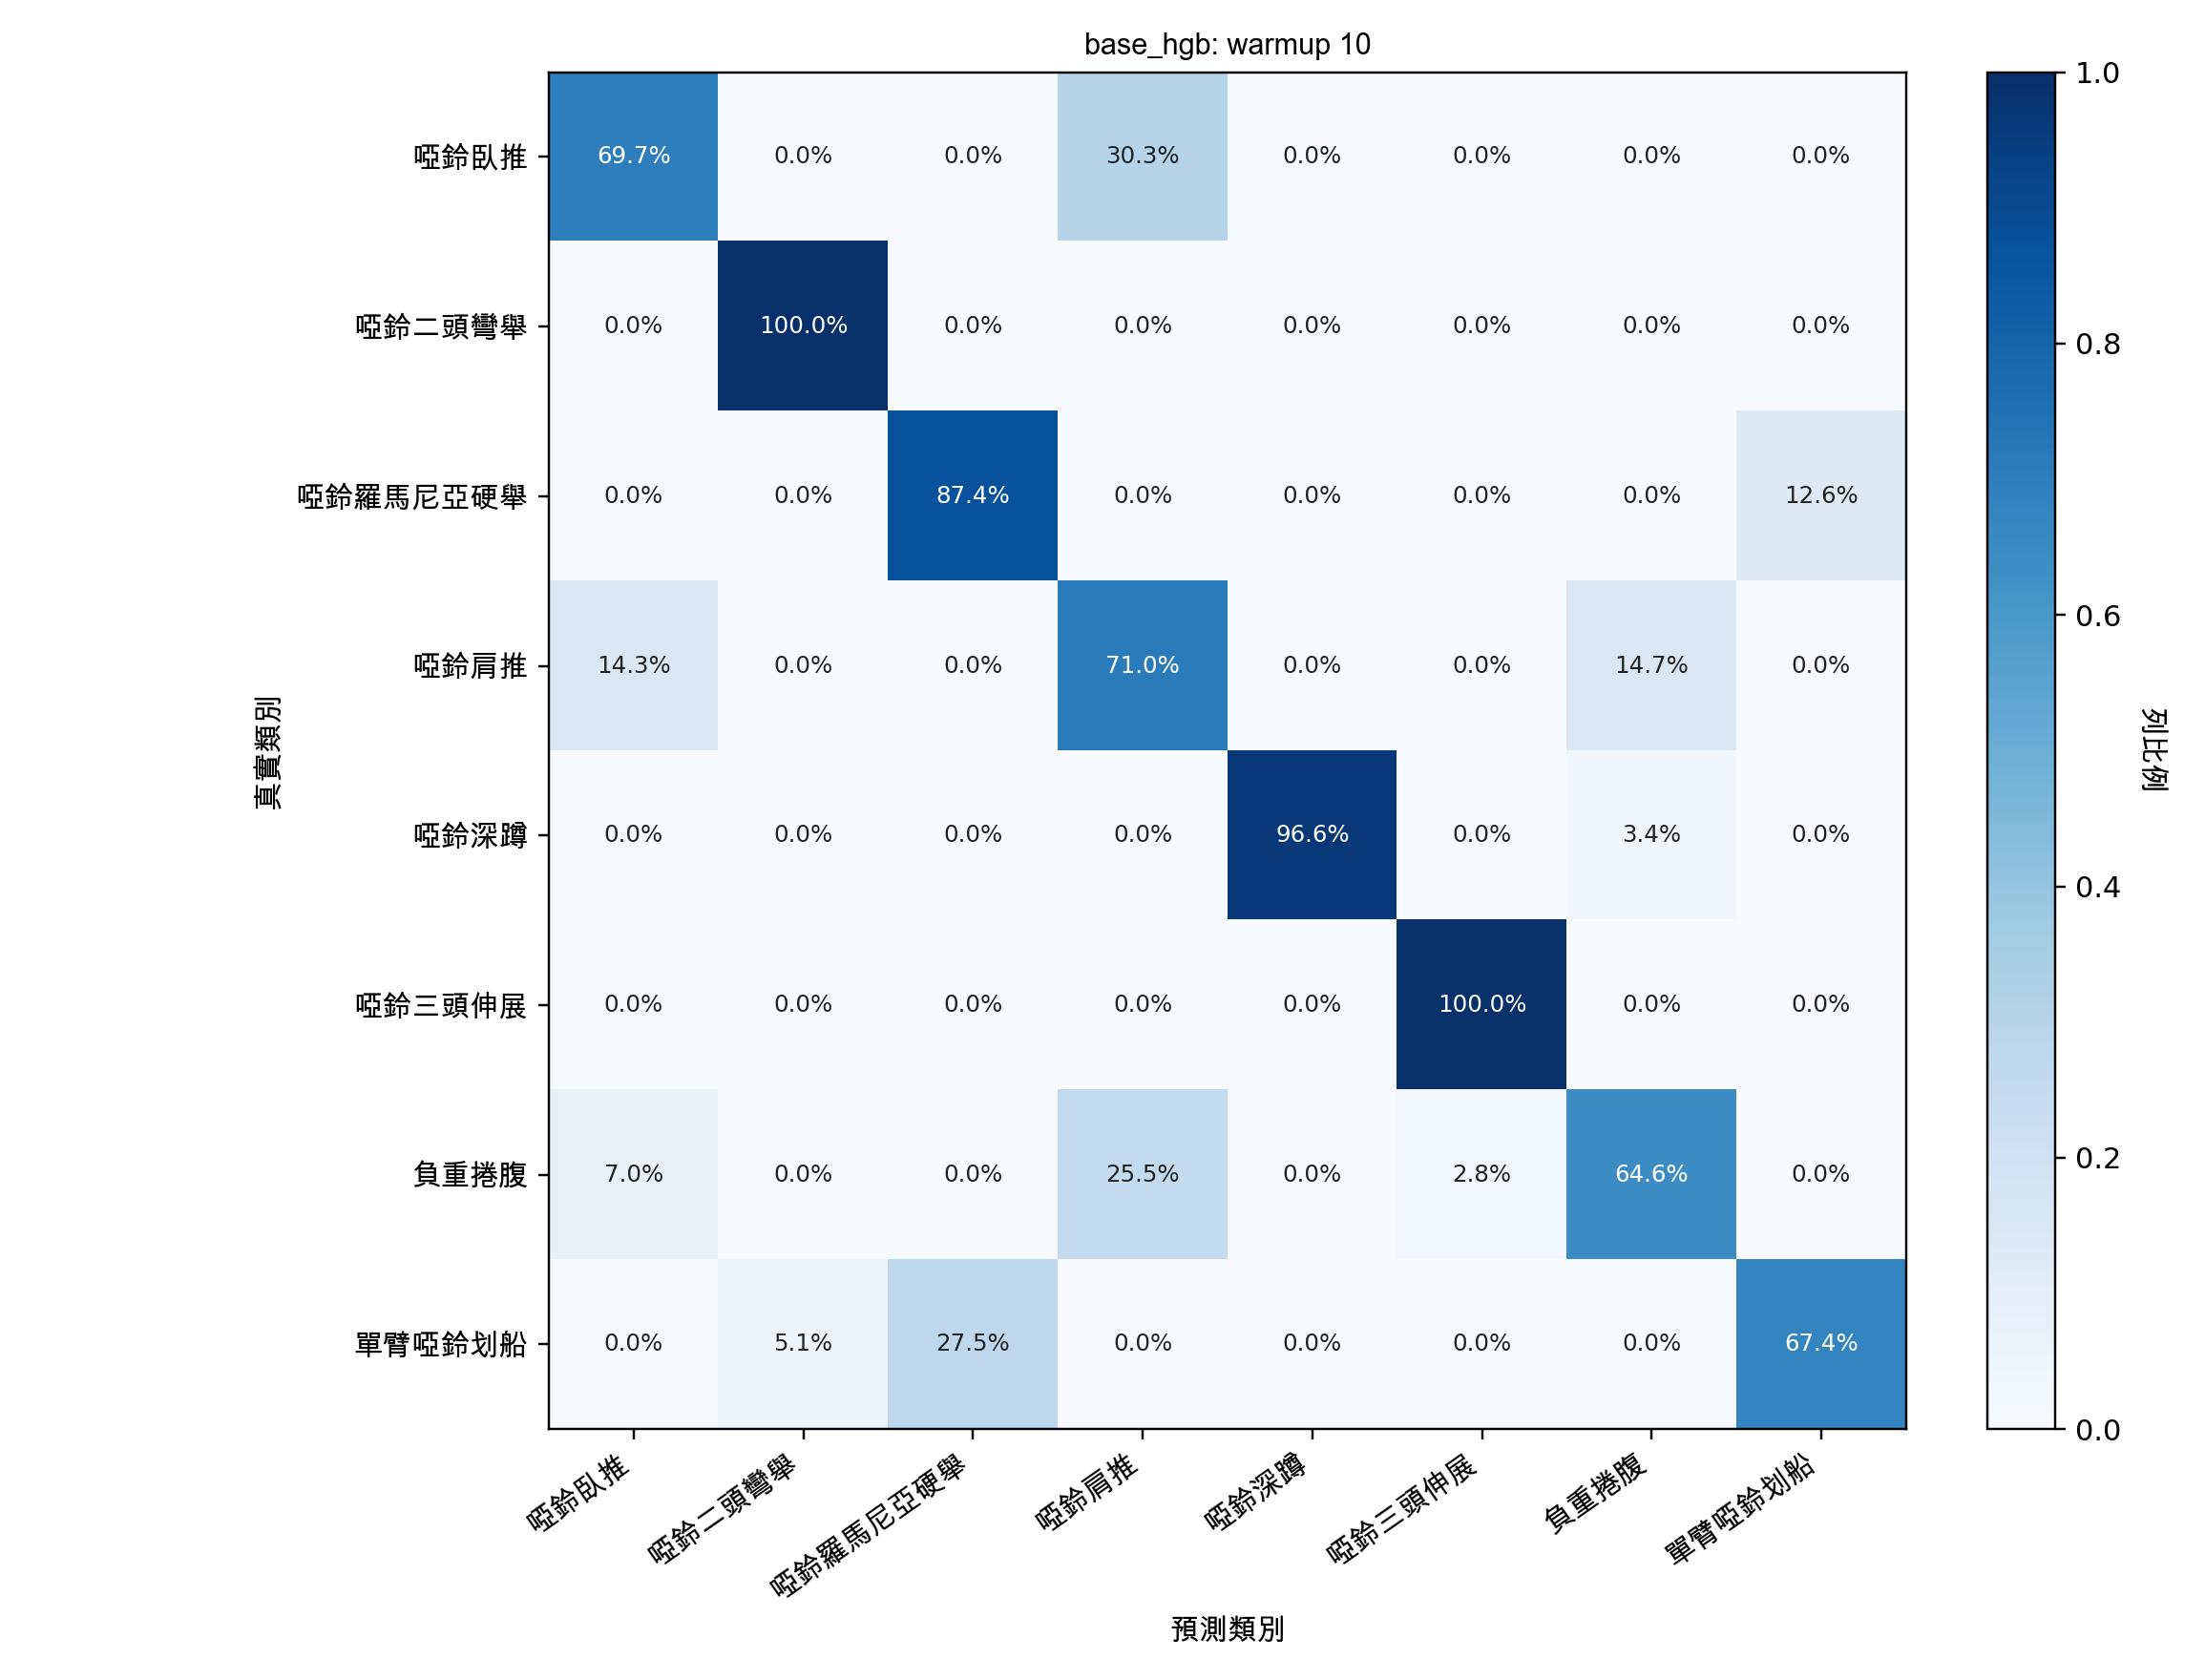

Data behind this chart, as committed beside it:
, db_bench_press, db_biceps_curl, db_rdl, db_shoulder_press, db_squat, db_triceps_curl, db_weighted_crunch, one_arm_db_row
db_bench_press, 0.6974, 0.000000, 0.000000, 0.3026, 0.000000, 0.000000, 0.000000, 0.000000
db_biceps_curl, 0.000000, 1, 0.000000, 0.000000, 0.000000, 0.000000, 0.000000, 0.000000
db_rdl, 0.000000, 0.000000, 0.8745, 0.000000, 0.000000, 0.000000, 0.000000, 0.1255
db_shoulder_press, 0.1433, 0.000000, 0.000000, 0.7096, 0.000000, 0.000000, 0.1471, 0.000000
db_squat, 0.000000, 0.000000, 0.000000, 0.000000, 0.9655, 0.000000, 0.03447, 0.000000
db_triceps_curl, 0.000000, 0.000000, 0.000000, 0.000000, 0.000000, 1, 0.000000, 0.000000
db_weighted_crunch, 0.07033, 0.000000, 0.000000, 0.2555, 0.000000, 0.02789, 0.6463, 0.000000
one_arm_db_row, 0.000000, 0.05066, 0.2749, 0.000000, 0.000000, 0.000000, 0.000000, 0.6744
